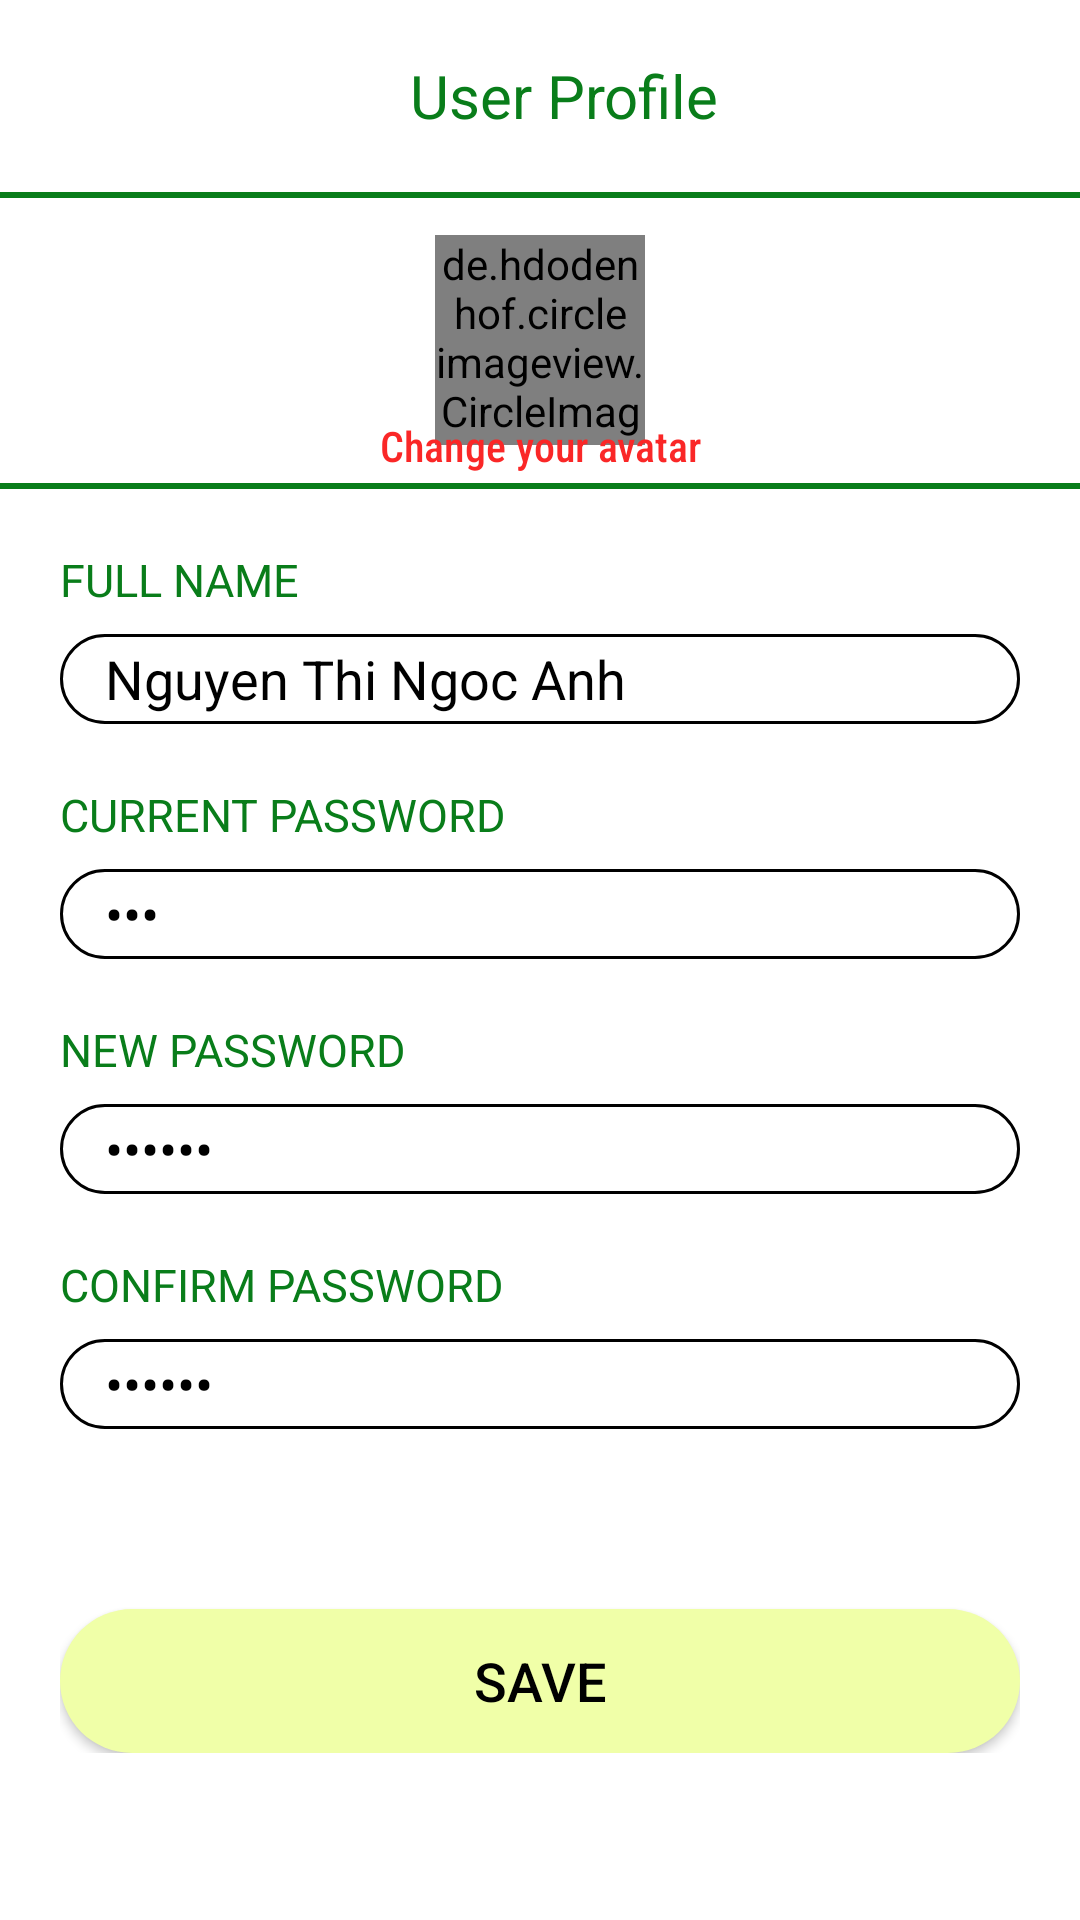

Produce the Android XML layout that renders to this screen, including the resource entries it uses.
<!-- AndroidManifest.xml: application theme Theme.PotholeDectection -->
<!-- res/layout/layout_fragment_user.xml -->
<?xml version="1.0" encoding="utf-8"?>
<androidx.coordinatorlayout.widget.CoordinatorLayout xmlns:android="http://schemas.android.com/apk/res/android"
    android:layout_width="match_parent"
    android:layout_height="match_parent"
    android:background="@color/white"
    android:fitsSystemWindows="true"
    xmlns:app="http://schemas.android.com/apk/res-auto">

    <com.google.android.material.appbar.AppBarLayout
        android:layout_width="match_parent"
        android:layout_height="wrap_content"
        android:layout_gravity="top"
        app:layout_scrollFlags="scroll|enterAlways"> 

        <androidx.appcompat.widget.Toolbar
            android:id="@+id/toolbar"
            android:layout_width="match_parent"
            android:layout_height="?attr/actionBarSize"
            android:background="@color/white"
            app:popupTheme="@style/Theme.Material3.Light"
            app:layout_scrollFlags="scroll|enterAlways">

            <TextView
                style="@style/titile"
                android:layout_width="match_parent"
                android:layout_height="wrap_content"
                android:text="@string/UserProfile" />

        </androidx.appcompat.widget.Toolbar>

        <View
            android:layout_width="match_parent"
            android:layout_height="2dp"
            android:background="@color/green"/>

    </com.google.android.material.appbar.AppBarLayout>

    <androidx.core.widget.NestedScrollView
        android:layout_width="match_parent"
        android:layout_height="match_parent"
        app:layout_behavior="@string/appbar_scrolling_view_behavior"> 

        <LinearLayout
            android:layout_width="match_parent"
            android:layout_height="wrap_content"
            android:layout_below="@+id/line"
            android:orientation="vertical">

            <RelativeLayout
                android:layout_width="match_parent"
                android:layout_height="0dp"
                android:layout_weight="3"
                app:layout_behavior="@string/appbar_scrolling_view_behavior">

                <View
                    android:layout_width="match_parent"
                    android:layout_height="wrap_content"
                    android:background="@drawable/profile" />

                <View
                    android:layout_width="match_parent"
                    android:layout_height="wrap_content"
                    android:background="#9FFFFFFF" />

                <de.hdodenhof.circleimageview.CircleImageView
                    android:id="@+id/avatar"
                    android:layout_width="70dp"
                    android:layout_height="70dp"
                    android:layout_centerInParent="true"
                    android:src="@drawable/outline_account_circle_24" />

                <TextView
                    android:id="@+id/change_avatar"
                    android:layout_width="match_parent"
                    android:layout_height="wrap_content"
                    android:layout_below="@+id/avatar"
                    android:fontFamily="sans-serif-condensed-medium"
                    android:gravity="center_horizontal"
                    android:padding="3dp"
                    android:text="@string/Changeyouravatar"
                    android:textColor="@color/red" />

            </RelativeLayout>

            <View
                android:layout_width="match_parent"
                android:layout_height="2dp"
                android:background="@color/green"/>

            <ScrollView
                android:layout_width="match_parent"
                android:layout_height="0dp"
                android:fillViewport="true"
                android:layout_weight="7">

                <RelativeLayout
                    android:layout_width="match_parent"
                    android:layout_height="match_parent"
                    android:padding="20dp">

                    <TextView
                        android:id="@+id/tag1"
                        android:layout_width="wrap_content"
                        android:layout_height="wrap_content"
                        android:text="@string/Fullname"
                        android:textColor="@color/green"
                        android:textSize="15dp" />

                    <EditText
                        android:id="@+id/edt_Name"
                        android:layout_width="match_parent"
                        android:layout_height="wrap_content"
                        android:layout_below="@+id/tag1"
                        android:layout_marginTop="8dp"
                        android:background="@drawable/cus_edt2"
                        android:gravity="center_vertical"
                        android:paddingLeft="15dp"
                        android:text="Nguyen Thi Ngoc Anh"
                        android:textColor="@color/black" />

                    <TextView
                        android:id="@+id/tag2"
                        android:layout_width="wrap_content"
                        android:layout_height="wrap_content"
                        android:layout_below="@+id/edt_Name"
                        android:layout_marginTop="20dp"
                        android:text="@string/Password2"
                        android:textColor="@color/green"
                        android:textSize="15dp" />

                    <EditText
                        android:id="@+id/edt_Password"
                        android:layout_width="match_parent"
                        android:layout_height="wrap_content"
                        android:layout_below="@+id/tag2"
                        android:layout_marginTop="8dp"
                        android:background="@drawable/cus_edt2"
                        android:gravity="center_vertical"
                        android:paddingLeft="15dp"
                        android:inputType="textPassword"
                        android:text="123"
                        android:textColor="@color/black" />

                    <TextView
                        android:id="@+id/tag3"
                        android:layout_width="wrap_content"
                        android:layout_height="wrap_content"
                        android:layout_below="@+id/edt_Password"
                        android:layout_marginTop="20dp"
                        android:text="@string/Newpassword"
                        android:textColor="@color/green"
                        android:textSize="15dp" />

                    <EditText
                        android:id="@+id/edt_newpass"
                        android:layout_width="match_parent"
                        android:layout_height="wrap_content"
                        android:layout_below="@+id/tag3"
                        android:layout_marginTop="8dp"
                        android:background="@drawable/cus_edt2"
                        android:gravity="center_vertical"
                        android:paddingLeft="15dp"
                        android:inputType="textPassword"
                        android:text="123456"
                        android:textColor="@color/black" />

                    <TextView
                        android:id="@+id/tag4"
                        android:layout_width="wrap_content"
                        android:layout_height="wrap_content"
                        android:layout_below="@+id/edt_newpass"
                        android:layout_marginTop="20dp"
                        android:textColor="@color/green"
                        android:text="@string/Confirmpass"
                        android:textSize="15dp" />

                    <EditText
                        android:id="@+id/edt_confirmpass"
                        android:layout_width="match_parent"
                        android:layout_height="wrap_content"
                        android:layout_below="@+id/tag4"
                        android:layout_marginTop="8dp"
                        android:background="@drawable/cus_edt2"
                        android:gravity="center_vertical"
                        android:paddingLeft="15dp"
                        android:inputType="textPassword"
                        android:text="123456"
                        android:textColor="@color/black" />

                    <Button
                        android:layout_width="match_parent"
                        android:layout_height="wrap_content"
                        android:background="@drawable/cus_btn_yellow"
                        app:backgroundTint="@null"
                        android:text="@string/Save"
                        android:textColor="@color/black"
                        android:textSize="18dp"
                        android:layout_below="@id/edt_confirmpass"
                        android:layout_marginTop="60dp" />
                </RelativeLayout>

            </ScrollView>

        </LinearLayout>

    </androidx.core.widget.NestedScrollView>

</androidx.coordinatorlayout.widget.CoordinatorLayout>
<!-- resources referenced by this layout -->
<resources>
  <color name="black">#FF000000</color>
  <color name="green">#097D1A</color>
  <color name="red">#FA2727</color>
  <color name="white">#FFFFFFFF</color>
  <!-- drawable cus_btn_yellow (drawable) -->
  <?xml version="1.0" encoding="utf-8"?>
  <shape xmlns:android="http://schemas.android.com/apk/res/android">
      <solid android:color="@color/yellow"/>
      <corners android:radius="30dp"/>
      <size android:width="150dp" android:height="30dp"/>
  </shape>
  <!-- drawable cus_edt2 (drawable) -->
  <?xml version="1.0" encoding="utf-8"?>
  <shape xmlns:android="http://schemas.android.com/apk/res/android">
  
      <corners android:radius="20dp"/>
      <size android:height="30dp" android:width="150dp"/>
      <solid android:color="@color/white"/>
      <stroke android:width="1dp" android:color="@color/black"/>
  </shape>
  <string name="Changeyouravatar">Change your avatar</string>
  <string name="Confirmpass">CONFIRM PASSWORD</string>
  <string name="Fullname">FULL NAME</string>
  <string name="Newpassword">NEW PASSWORD</string>
  <string name="Password2"> CURRENT PASSWORD</string>
  <string name="Save">Save</string>
  <string name="UserProfile">User Profile</string>
  <style name="titile">
          <item name="android:gravity">center</item>
          <item name="android:textColor">@color/green</item>
          <item name="android:textSize">20dp</item>
          <item name="fontFamily">sans-serif-thin</item>
          <item name="android:textStyle">bold</item>
          <item name="android:padding">10dp</item>
      </style>
  <style name="Theme.PotholeDectection" parent="Base.Theme.PotholeDectection" />
  <color name="yellow">#F0FFA8</color>
  <style name="Base.Theme.PotholeDectection" parent="Theme.Material3.DayNight.NoActionBar">
          
          
      </style>
</resources>
